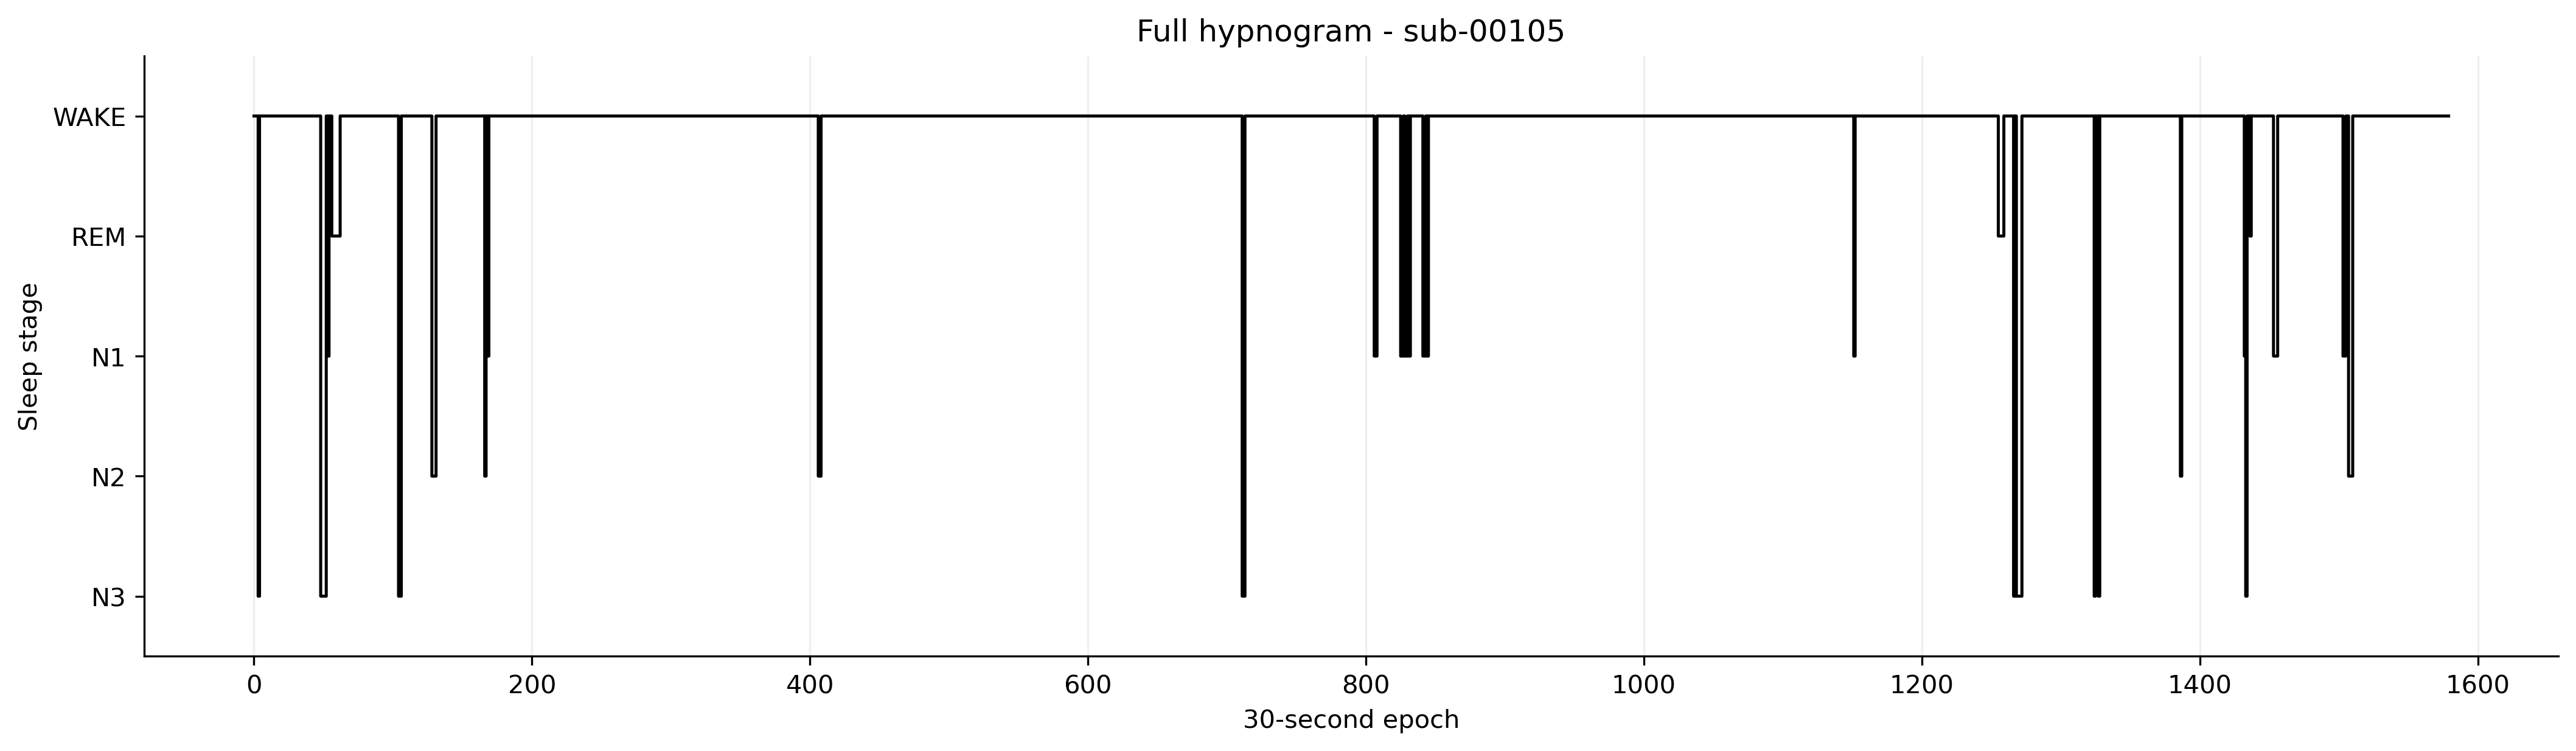

The data file committed next to this chart (first rows):
PatientEpoch, Epoch, Subject, Session, Recording, RecordingEpoch, Time, Stage
0, 0, sub-00105, ses-1, sub-00105_ses-1_task-sleep_acq-20170411T…, 0, 2017-04-11 22:52:40.300865+00:00, WAKE
1, 1, sub-00105, ses-1, sub-00105_ses-1_task-sleep_acq-20170411T…, 1, 2017-04-11 22:53:10.300865+00:00, WAKE
2, 2, sub-00105, ses-1, sub-00105_ses-1_task-sleep_acq-20170411T…, 2, 2017-04-11 22:53:40.300865+00:00, WAKE
3, 3, sub-00105, ses-1, sub-00105_ses-1_task-sleep_acq-20170411T…, 3, 2017-04-11 22:54:10.300865+00:00, N3
4, 4, sub-00105, ses-1, sub-00105_ses-1_task-sleep_acq-20170411T…, 4, 2017-04-11 22:54:40.300865+00:00, WAKE
5, 5, sub-00105, ses-1, sub-00105_ses-1_task-sleep_acq-20170411T…, 5, 2017-04-11 22:55:10.300865+00:00, WAKE
6, 6, sub-00105, ses-1, sub-00105_ses-1_task-sleep_acq-20170411T…, 6, 2017-04-11 22:55:40.300865+00:00, WAKE
7, 7, sub-00105, ses-1, sub-00105_ses-1_task-sleep_acq-20170411T…, 7, 2017-04-11 22:56:10.300865+00:00, WAKE
8, 8, sub-00105, ses-1, sub-00105_ses-1_task-sleep_acq-20170411T…, 8, 2017-04-11 22:56:40.300865+00:00, WAKE
9, 9, sub-00105, ses-1, sub-00105_ses-1_task-sleep_acq-20170411T…, 9, 2017-04-11 22:57:10.300865+00:00, WAKE
10, 10, sub-00105, ses-1, sub-00105_ses-1_task-sleep_acq-20170411T…, 10, 2017-04-11 22:57:40.300865+00:00, WAKE
11, 11, sub-00105, ses-1, sub-00105_ses-1_task-sleep_acq-20170411T…, 11, 2017-04-11 22:58:10.300865+00:00, WAKE
12, 12, sub-00105, ses-1, sub-00105_ses-1_task-sleep_acq-20170411T…, 12, 2017-04-11 22:58:40.300865+00:00, WAKE
13, 13, sub-00105, ses-1, sub-00105_ses-1_task-sleep_acq-20170411T…, 13, 2017-04-11 22:59:10.300865+00:00, WAKE
14, 14, sub-00105, ses-1, sub-00105_ses-1_task-sleep_acq-20170411T…, 14, 2017-04-11 22:59:40.300865+00:00, WAKE
15, 15, sub-00105, ses-1, sub-00105_ses-1_task-sleep_acq-20170411T…, 15, 2017-04-11 23:00:10.300865+00:00, WAKE
16, 16, sub-00105, ses-1, sub-00105_ses-1_task-sleep_acq-20170411T…, 16, 2017-04-11 23:00:40.300865+00:00, WAKE
17, 17, sub-00105, ses-1, sub-00105_ses-1_task-sleep_acq-20170411T…, 17, 2017-04-11 23:01:10.300865+00:00, WAKE
18, 18, sub-00105, ses-1, sub-00105_ses-1_task-sleep_acq-20170411T…, 18, 2017-04-11 23:01:40.300865+00:00, WAKE
19, 19, sub-00105, ses-1, sub-00105_ses-1_task-sleep_acq-20170411T…, 19, 2017-04-11 23:02:10.300865+00:00, WAKE
20, 20, sub-00105, ses-1, sub-00105_ses-1_task-sleep_acq-20170411T…, 20, 2017-04-11 23:02:40.300865+00:00, WAKE
21, 21, sub-00105, ses-1, sub-00105_ses-1_task-sleep_acq-20170411T…, 21, 2017-04-11 23:03:10.300865+00:00, WAKE
22, 22, sub-00105, ses-1, sub-00105_ses-1_task-sleep_acq-20170411T…, 22, 2017-04-11 23:03:40.300865+00:00, WAKE
23, 23, sub-00105, ses-1, sub-00105_ses-1_task-sleep_acq-20170411T…, 23, 2017-04-11 23:04:10.300865+00:00, WAKE
24, 24, sub-00105, ses-1, sub-00105_ses-1_task-sleep_acq-20170411T…, 24, 2017-04-11 23:04:40.300865+00:00, WAKE
25, 25, sub-00105, ses-1, sub-00105_ses-1_task-sleep_acq-20170411T…, 25, 2017-04-11 23:05:10.300865+00:00, WAKE
26, 26, sub-00105, ses-1, sub-00105_ses-1_task-sleep_acq-20170411T…, 26, 2017-04-11 23:05:40.300865+00:00, WAKE
27, 27, sub-00105, ses-1, sub-00105_ses-1_task-sleep_acq-20170411T…, 27, 2017-04-11 23:06:10.300865+00:00, WAKE
28, 28, sub-00105, ses-1, sub-00105_ses-1_task-sleep_acq-20170411T…, 28, 2017-04-11 23:06:40.300865+00:00, WAKE
29, 29, sub-00105, ses-1, sub-00105_ses-1_task-sleep_acq-20170411T…, 29, 2017-04-11 23:07:10.300865+00:00, WAKE
30, 30, sub-00105, ses-1, sub-00105_ses-1_task-sleep_acq-20170411T…, 30, 2017-04-11 23:07:40.300865+00:00, WAKE
31, 31, sub-00105, ses-1, sub-00105_ses-1_task-sleep_acq-20170411T…, 31, 2017-04-11 23:08:10.300865+00:00, WAKE
32, 32, sub-00105, ses-1, sub-00105_ses-1_task-sleep_acq-20170411T…, 32, 2017-04-11 23:08:40.300865+00:00, WAKE
33, 33, sub-00105, ses-1, sub-00105_ses-1_task-sleep_acq-20170411T…, 33, 2017-04-11 23:09:10.300865+00:00, WAKE
34, 34, sub-00105, ses-1, sub-00105_ses-1_task-sleep_acq-20170411T…, 34, 2017-04-11 23:09:40.300865+00:00, WAKE
35, 35, sub-00105, ses-1, sub-00105_ses-1_task-sleep_acq-20170411T…, 35, 2017-04-11 23:10:10.300865+00:00, WAKE
36, 36, sub-00105, ses-1, sub-00105_ses-1_task-sleep_acq-20170411T…, 36, 2017-04-11 23:10:40.300865+00:00, WAKE
37, 37, sub-00105, ses-1, sub-00105_ses-1_task-sleep_acq-20170411T…, 37, 2017-04-11 23:11:10.300865+00:00, WAKE
38, 38, sub-00105, ses-1, sub-00105_ses-1_task-sleep_acq-20170411T…, 38, 2017-04-11 23:11:40.300865+00:00, WAKE
39, 39, sub-00105, ses-1, sub-00105_ses-1_task-sleep_acq-20170411T…, 39, 2017-04-11 23:12:10.300865+00:00, WAKE
40, 40, sub-00105, ses-1, sub-00105_ses-1_task-sleep_acq-20170411T…, 40, 2017-04-11 23:12:40.300865+00:00, WAKE
41, 41, sub-00105, ses-1, sub-00105_ses-1_task-sleep_acq-20170411T…, 41, 2017-04-11 23:13:10.300865+00:00, WAKE
42, 42, sub-00105, ses-1, sub-00105_ses-1_task-sleep_acq-20170411T…, 42, 2017-04-11 23:13:40.300865+00:00, WAKE
43, 43, sub-00105, ses-1, sub-00105_ses-1_task-sleep_acq-20170411T…, 43, 2017-04-11 23:14:10.300865+00:00, WAKE
44, 44, sub-00105, ses-1, sub-00105_ses-1_task-sleep_acq-20170411T…, 44, 2017-04-11 23:14:40.300865+00:00, WAKE
45, 45, sub-00105, ses-1, sub-00105_ses-1_task-sleep_acq-20170411T…, 45, 2017-04-11 23:15:10.300865+00:00, WAKE
46, 46, sub-00105, ses-1, sub-00105_ses-1_task-sleep_acq-20170411T…, 46, 2017-04-11 23:15:40.300865+00:00, WAKE
47, 47, sub-00105, ses-1, sub-00105_ses-1_task-sleep_acq-20170411T…, 47, 2017-04-11 23:16:10.300865+00:00, WAKE
48, 0, sub-00105, ses-1, sub-00105_ses-1_task-sleep_acq-20170411T…, 0, 2017-04-11 23:23:41.856619+00:00, N3
49, 1, sub-00105, ses-1, sub-00105_ses-1_task-sleep_acq-20170411T…, 1, 2017-04-11 23:24:11.856619+00:00, N3
50, 2, sub-00105, ses-1, sub-00105_ses-1_task-sleep_acq-20170411T…, 2, 2017-04-11 23:24:41.856619+00:00, N3
51, 3, sub-00105, ses-1, sub-00105_ses-1_task-sleep_acq-20170411T…, 3, 2017-04-11 23:25:11.856619+00:00, N3
52, 4, sub-00105, ses-1, sub-00105_ses-1_task-sleep_acq-20170411T…, 4, 2017-04-11 23:25:41.856619+00:00, WAKE
53, 5, sub-00105, ses-1, sub-00105_ses-1_task-sleep_acq-20170411T…, 5, 2017-04-11 23:26:11.856619+00:00, N1
54, 6, sub-00105, ses-1, sub-00105_ses-1_task-sleep_acq-20170411T…, 6, 2017-04-11 23:26:41.856619+00:00, WAKE
55, 7, sub-00105, ses-1, sub-00105_ses-1_task-sleep_acq-20170411T…, 7, 2017-04-11 23:27:11.856619+00:00, WAKE
56, 8, sub-00105, ses-1, sub-00105_ses-1_task-sleep_acq-20170411T…, 8, 2017-04-11 23:27:41.856619+00:00, REM
57, 9, sub-00105, ses-1, sub-00105_ses-1_task-sleep_acq-20170411T…, 9, 2017-04-11 23:28:11.856619+00:00, REM
58, 10, sub-00105, ses-1, sub-00105_ses-1_task-sleep_acq-20170411T…, 10, 2017-04-11 23:28:41.856619+00:00, REM
59, 11, sub-00105, ses-1, sub-00105_ses-1_task-sleep_acq-20170411T…, 11, 2017-04-11 23:29:11.856619+00:00, REM
... 1,520 more rows
